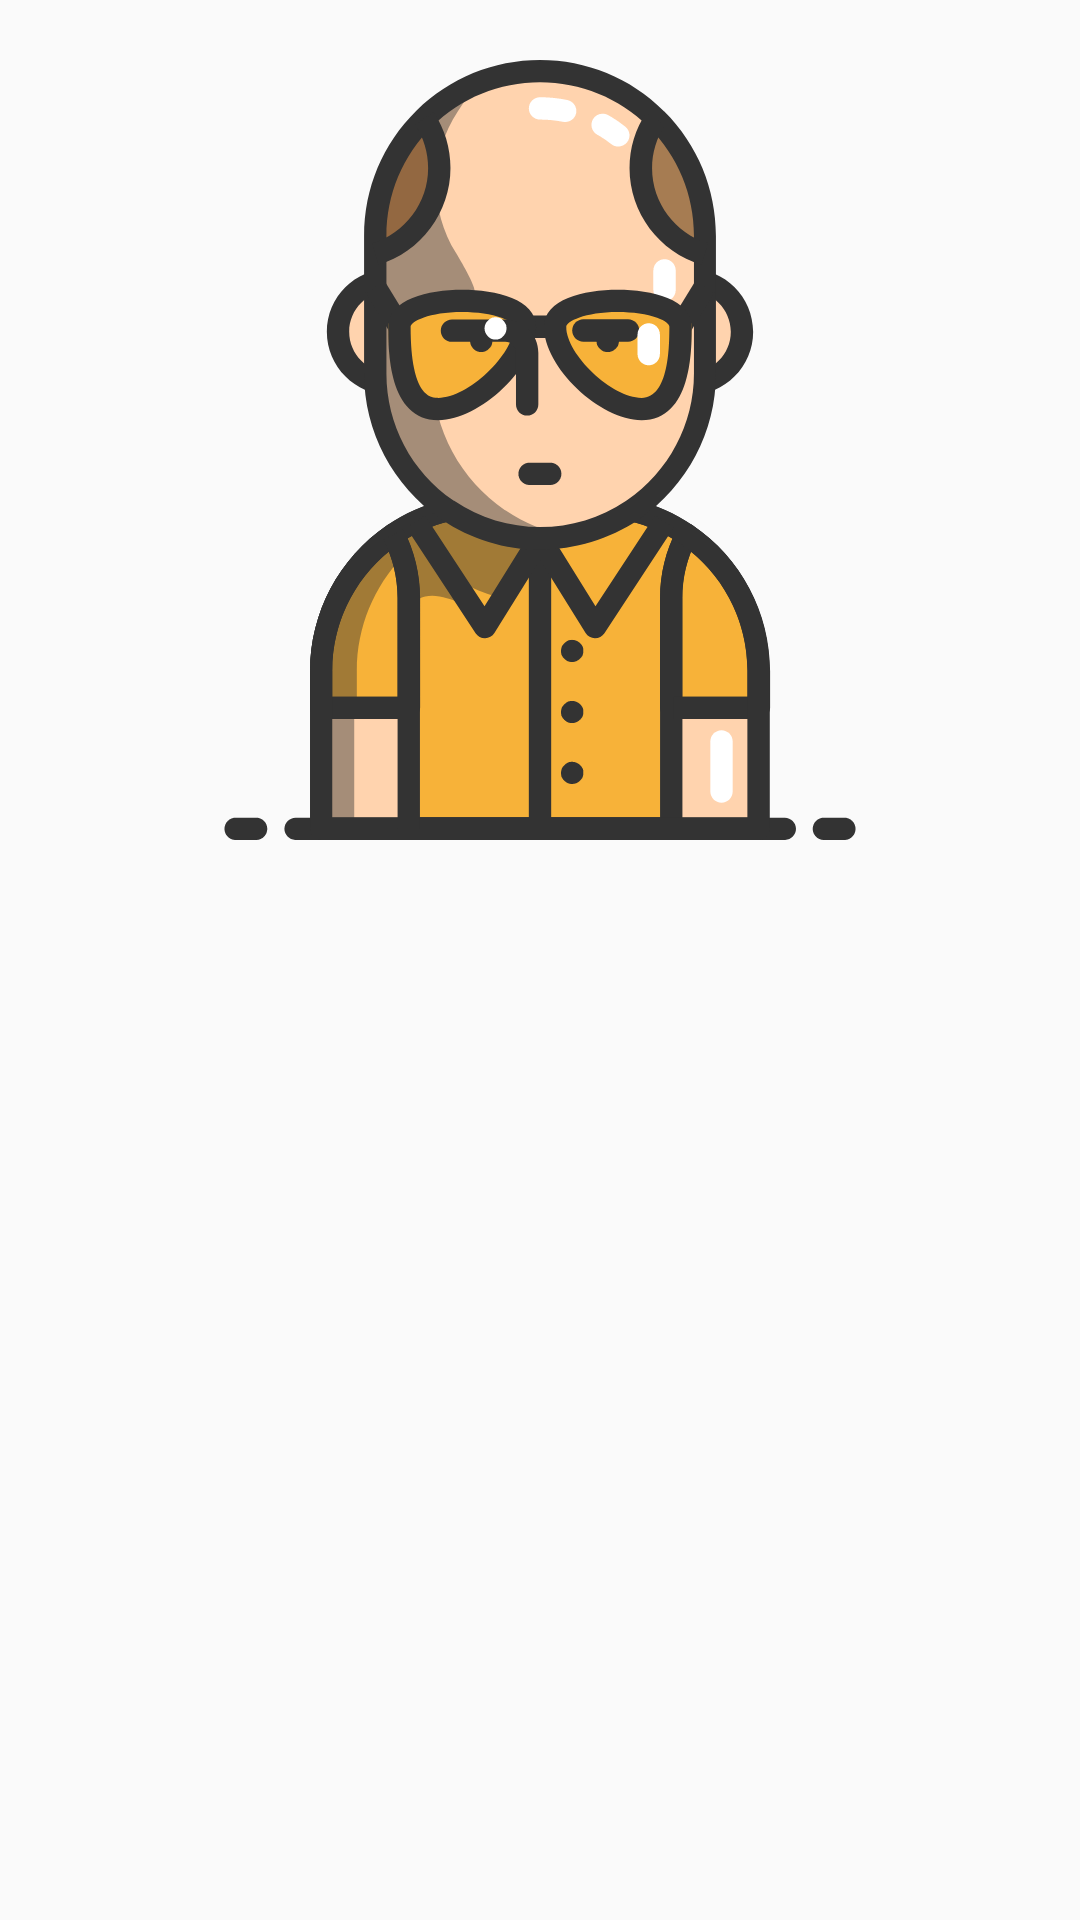

Reconstruct the res/layout file that produces this screen, plus the resources it refers to.
<!-- AndroidManifest.xml: application theme AppTheme -->
<!-- res/layout/login_teacher_avalayout.xml -->
<?xml version="1.0" encoding="utf-8"?>
<LinearLayout xmlns:android="http://schemas.android.com/apk/res/android"
    android:orientation="vertical" android:layout_width="match_parent"
    android:layout_height="match_parent"
    android:layout_gravity="center">
    <ImageView
        android:id="@+id/imgTeacherAvatar"
        android:layout_width="300dip"
        android:layout_height="300dip"
        android:layout_gravity="center"
        android:padding="20dip"
        android:src="@drawable/ic_teacheryellow"/>
</LinearLayout>
<!-- resources referenced by this layout -->
<resources>
  <!-- drawable ic_teacheryellow: vector/xml drawable (drawable, 15077 chars, omitted) -->
  <style name="AppTheme" parent="Theme.AppCompat.Light.NoActionBar">
          
          <item name="colorPrimary">@color/notification_bar</item>
          <item name="colorPrimaryDark">@color/notification_bar_dark</item>
          <item name="colorAccent">@color/selectorRadio</item>
          <item name="windowActionBar">false</item>
          <item name="windowNoTitle">true</item>
      </style>
  <color name="notification_bar">#34495e</color>
  <color name="notification_bar_dark">#2c3e50</color>
  <color name="selectorRadio">#1abc9c</color>
</resources>
